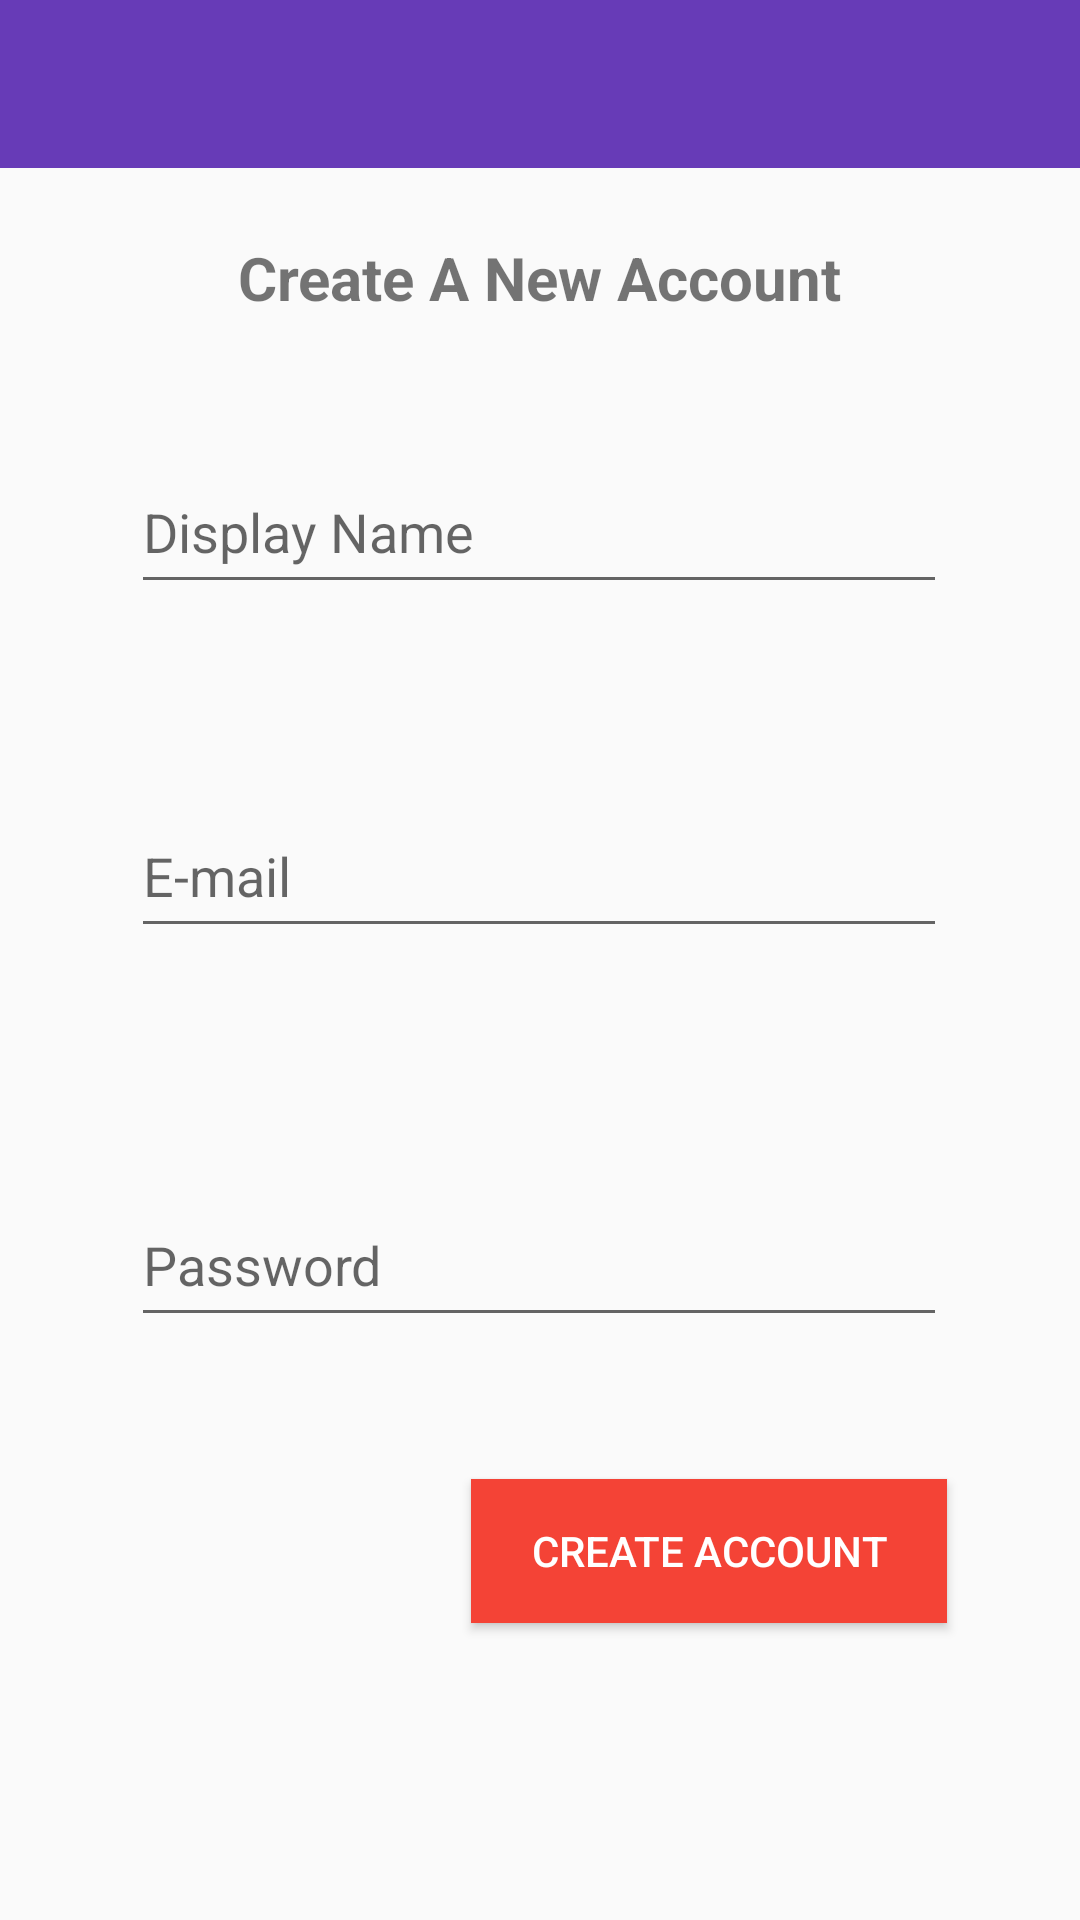

Write the Android layout XML for this screen, with the resource values it uses.
<!-- AndroidManifest.xml: application theme Theme.ChatApp -->
<!-- res/layout/activity_register.xml -->
<?xml version="1.0" encoding="utf-8"?>
<androidx.constraintlayout.widget.ConstraintLayout xmlns:android="http://schemas.android.com/apk/res/android"
    xmlns:app="http://schemas.android.com/apk/res-auto"
    xmlns:tools="http://schemas.android.com/tools"
    android:layout_width="match_parent"
    android:layout_height="match_parent"
    tools:context=".Register_Activity">

    <TextView
        android:id="@+id/textView2"
        android:layout_width="wrap_content"
        android:layout_height="wrap_content"
        android:text="Create A New Account"
        android:textSize="20sp"
        android:textStyle="bold"
        app:layout_constraintBottom_toBottomOf="parent"
        app:layout_constraintEnd_toEndOf="parent"
        app:layout_constraintStart_toStartOf="parent"
        app:layout_constraintTop_toTopOf="parent"
        app:layout_constraintVertical_bias="0.129" />

    <include
        android:id="@+id/register_toolbar"
        layout="@layout/app_bar_layout"
        app:layout_constraintBottom_toBottomOf="parent"
        app:layout_constraintEnd_toEndOf="parent"
        app:layout_constraintStart_toStartOf="parent"
        app:layout_constraintTop_toTopOf="parent" />

    <EditText
        android:id="@+id/mail"
        android:layout_width="272dp"
        android:layout_height="51dp"
        android:ems="10"
        android:hint="E-mail"
        android:inputType="textPersonName"
        app:layout_constraintBottom_toBottomOf="parent"
        app:layout_constraintEnd_toEndOf="parent"
        app:layout_constraintHorizontal_bias="0.496"
        app:layout_constraintStart_toStartOf="parent"
        app:layout_constraintTop_toTopOf="parent"
        app:layout_constraintVertical_bias="0.45" />

    <EditText
        android:id="@+id/dis_name"
        android:layout_width="272dp"
        android:layout_height="51dp"
        android:ems="10"
        android:hint="Display Name"
        android:inputType="textPersonName"
        app:layout_constraintBottom_toBottomOf="parent"
        app:layout_constraintEnd_toEndOf="parent"
        app:layout_constraintHorizontal_bias="0.496"
        app:layout_constraintStart_toStartOf="parent"
        app:layout_constraintTop_toTopOf="parent"
        app:layout_constraintVertical_bias="0.255" />

    <EditText
        android:id="@+id/pass"
        android:layout_width="272dp"
        android:layout_height="51dp"
        android:ems="10"
        android:hint="Password"
        android:inputType="textPersonName"
        app:layout_constraintBottom_toBottomOf="parent"
        app:layout_constraintEnd_toEndOf="parent"
        app:layout_constraintHorizontal_bias="0.496"
        app:layout_constraintStart_toStartOf="parent"
        app:layout_constraintTop_toTopOf="parent"
        app:layout_constraintVertical_bias="0.67" />

    <Button
        android:id="@+id/creat_acc"
        android:layout_width="wrap_content"
        android:layout_height="wrap_content"
        android:background="#F44336"
        android:paddingLeft="20dp"
        android:paddingRight="20dp"
        android:text="create account"
        android:textColor="#FFFFFF"
        app:layout_constraintBottom_toBottomOf="parent"
        app:layout_constraintEnd_toEndOf="parent"
        app:layout_constraintHorizontal_bias="0.779"
        app:layout_constraintStart_toStartOf="parent"
        app:layout_constraintTop_toTopOf="parent"
        app:layout_constraintVertical_bias="0.833" />
</androidx.constraintlayout.widget.ConstraintLayout>
<!-- res/layout/app_bar_layout.xml (included above) -->
<?xml version="1.0" encoding="utf-8"?>
<androidx.appcompat.widget.Toolbar xmlns:android="http://schemas.android.com/apk/res/android"
    android:id="@+id/main_app_bar"
    android:layout_width="match_parent"
    android:layout_height="wrap_content"
    android:background="@color/color_primary"
    android:theme="@style/ThemeOverlay.AppCompat.Dark.ActionBar">

</androidx.appcompat.widget.Toolbar>
<!-- resources referenced by this layout -->
<resources>
  <color name="color_primary">#673bb7</color>
  <style name="Theme.ChatApp" parent="Theme.AppCompat.Light.DarkActionBar">
          
          <item name="colorPrimary">@color/color_primary</item>
          <item name="colorPrimaryVariant">@color/purple_700</item>
          <item name="colorOnPrimary">@color/white</item>
          
          <item name="colorSecondary">@color/teal_200</item>
          <item name="colorSecondaryVariant">@color/teal_700</item>
          <item name="colorOnSecondary">@color/black</item>
          
          <item name="android:statusBarColor" tools:targetApi="l">?attr/colorPrimaryVariant</item>
          <item name="windowActionBar">false</item>
          <item name="windowNoTitle">true</item>
          
      </style>
  <color name="purple_700">#FF3700B3</color>
  <color name="white">#FFFFFFFF</color>
  <color name="teal_200">#FF03DAC5</color>
  <color name="teal_700">#FF018786</color>
  <color name="black">#FF000000</color>
</resources>
